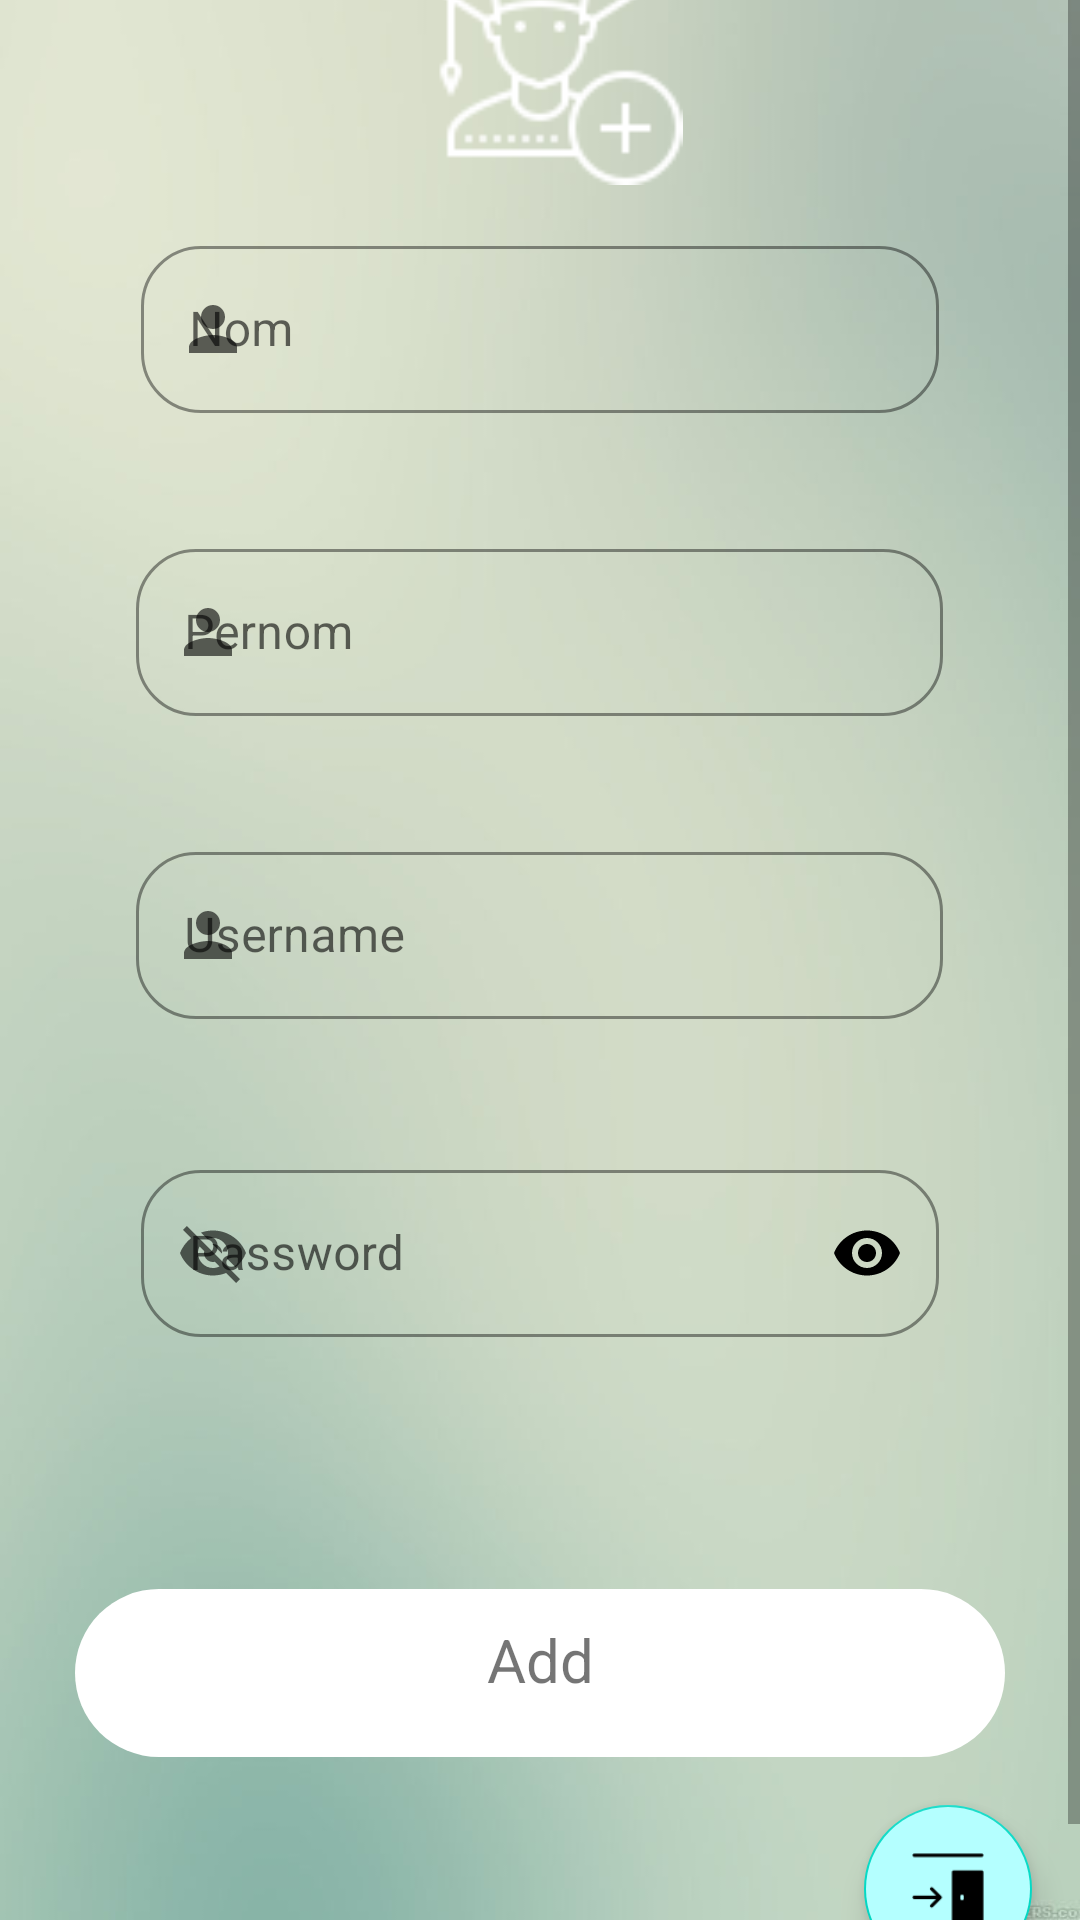

Here is an Android app screen rendered from its layout file. Give the layout XML and the strings, colors and styles it references.
<!-- AndroidManifest.xml: application theme Theme.SecondQuizProject -->
<!-- res/layout/fragment_singup.xml -->
<?xml version="1.0" encoding="utf-8"?>
<LinearLayout xmlns:android="http://schemas.android.com/apk/res/android"
    xmlns:app="http://schemas.android.com/apk/res-auto"
    xmlns:tools="http://schemas.android.com/tools"
    android:layout_width="match_parent"
    android:background="@drawable/bluerbk"
    android:layout_height="match_parent">


    <ScrollView
        android:layout_width="match_parent"
        android:layout_marginTop="0dp"
        android:layout_height="match_parent">

        <LinearLayout

            android:layout_gravity="center"
            android:gravity="center"

            android:layout_width="match_parent"
            android:layout_height="match_parent"
            android:orientation="vertical">

            <ImageView
                android:id="@+id/textView"
                android:layout_width="212dp"
                android:layout_height="95dp"
                android:src="@drawable/addettuda" />

            <com.google.android.material.textfield.TextInputLayout
                app:shapeAppearance="@style/Rounded"
                app:endIconTint="@color/black"
                android:id="@+id/nomEdit"
                app:startIconDrawable="@drawable/ic_baseline_person_24"
                android:layout_width="296dp"
                android:layout_height="wrap_content"
                android:ems="10"
                style="@style/Widget.MaterialComponents.TextInputLayout.OutlinedBox"
                android:hint="Nom"
                app:boxStrokeColor="@color/white"
                app:hintTextColor="@color/white"
                android:inputType="textPersonName"
                android:padding="15dp"

                >
                <com.google.android.material.textfield.TextInputEditText
                    android:layout_width="match_parent"
                    android:layout_height="wrap_content"
                    android:textColor="@color/white"
                    />

            </com.google.android.material.textfield.TextInputLayout>

            <com.google.android.material.textfield.TextInputLayout
                android:id="@+id/pernomEdit"
                android:layout_width="299dp"
                android:layout_height="wrap_content"
                android:layout_marginTop="10dp"
                android:ems="10"
                app:shapeAppearance="@style/Rounded"
                app:endIconTint="@color/black"
                app:startIconDrawable="@drawable/ic_baseline_person_24"
                style="@style/Widget.MaterialComponents.TextInputLayout.OutlinedBox"
                android:hint="Pernom"
                android:inputType="textPersonName"
                app:boxStrokeColor="@color/white"
                android:padding="15dp">
                <com.google.android.material.textfield.TextInputEditText
                    android:layout_width="match_parent"
                    android:layout_height="wrap_content"
                    android:textColor="@color/white"
                    />
            </com.google.android.material.textfield.TextInputLayout>

            <com.google.android.material.textfield.TextInputLayout
                android:id="@+id/txtusernam"
                app:startIconDrawable="@drawable/ic_baseline_person_24"
                android:layout_width="299dp"
                style="@style/Widget.MaterialComponents.TextInputLayout.OutlinedBox"
                android:layout_height="wrap_content"
                android:layout_marginTop="10dp"
                app:shapeAppearance="@style/Rounded"
                app:endIconTint="@color/black"
                android:ems="10"
                android:hint="Username"
                android:inputType="textPersonName"
                android:padding="15dp"
                app:boxStrokeColor="@color/white">
                <com.google.android.material.textfield.TextInputEditText
                    android:layout_width="match_parent"
                    android:layout_height="wrap_content"
                    android:textColor="@color/white"
                    />

            </com.google.android.material.textfield.TextInputLayout>

            <com.google.android.material.textfield.TextInputLayout
                android:id="@+id/txtpassword"
                android:layout_width="296dp"
                android:layout_height="wrap_content"
                android:layout_marginTop="15dp"
                app:shapeAppearance="@style/Rounded"
                app:endIconTint="@color/black"
                android:layout_marginBottom="10dp"
                android:ems="10"
                app:endIconMode="password_toggle"
                style="@style/Widget.MaterialComponents.TextInputLayout.OutlinedBox"
                android:hint="Password"
                app:startIconDrawable="@drawable/ic_baseline_visibility_off_24"
                android:inputType="textPassword"
                android:padding="15dp"
                app:boxStrokeColor="@color/white">
                <com.google.android.material.textfield.TextInputEditText
                    android:layout_width="match_parent"
                    android:inputType="textPassword"
                    android:layout_height="wrap_content"
                    android:textColor="@color/white"
                    />

            </com.google.android.material.textfield.TextInputLayout>




            <ImageView
                android:id="@+id/addImg"
                android:layout_marginBottom="12dp"
                android:layout_width="67dp"
                android:layout_height="47dp"
                android:src="@drawable/addimage"
                />

            <TextView
                android:layout_marginTop="0dp"
                android:id="@+id/btnSingUp"
                android:layout_width="310dp"
                android:layout_height="56dp"
                android:background="@drawable/btnbk"
                android:paddingTop="10dp"
                android:text="Add"
                android:textAlignment="center"
                android:textSize="20sp" />

            <com.google.android.material.floatingactionbutton.FloatingActionButton
                android:id="@+id/floating__button_chap"
                android:layout_width="wrap_content"
                android:layout_height="wrap_content"
                android:layout_margin="16dp"
                android:layout_gravity="bottom|right"
                android:backgroundTint="#b4ffff"
                app:srcCompat="@drawable/exit" />

        </LinearLayout>
    </ScrollView>


</LinearLayout>
<!-- resources referenced by this layout -->
<resources>
  <color name="black">#FF000000</color>
  <color name="white">#FFFFFFFF</color>
  <!-- drawable addettuda: png bitmap (drawable, 2560 bytes) -->
  <!-- drawable bluerbk: jpg bitmap (drawable, 14311 bytes) -->
  <!-- drawable btnbk (drawable) -->
  <?xml version="1.0" encoding="utf-8"?>
  <shape xmlns:android="http://schemas.android.com/apk/res/android"
      android:shape="rectangle"
      android:padding="15dp">
      <solid android:color="#FFFFFF"
  
          />
  
      <corners
          android:bottomRightRadius="500dp"
          android:bottomLeftRadius="500dp"
          android:topLeftRadius="500dp"
          android:topRightRadius="500dp" />
  
  </shape>
  <!-- drawable exit: png bitmap (drawable-v24, 591 bytes) -->
  <!-- drawable ic_baseline_person_24 (drawable) -->
  <vector android:height="24dp" android:tint="#5FBF63"
      android:viewportHeight="24" android:viewportWidth="24"
      android:width="24dp" xmlns:android="http://schemas.android.com/apk/res/android">
      <path android:fillColor="@android:color/white" android:pathData="M12,12c2.21,0 4,-1.79 4,-4s-1.79,-4 -4,-4 -4,1.79 -4,4 1.79,4 4,4zM12,14c-2.67,0 -8,1.34 -8,4v2h16v-2c0,-2.66 -5.33,-4 -8,-4z"/>
  </vector>
  <!-- drawable ic_baseline_visibility_off_24 (drawable) -->
  <vector android:height="24dp" android:tint="#5FBF63"
      android:viewportHeight="24" android:viewportWidth="24"
      android:width="24dp" xmlns:android="http://schemas.android.com/apk/res/android">
      <path android:fillColor="@android:color/white" android:pathData="M12,7c2.76,0 5,2.24 5,5 0,0.65 -0.13,1.26 -0.36,1.83l2.92,2.92c1.51,-1.26 2.7,-2.89 3.43,-4.75 -1.73,-4.39 -6,-7.5 -11,-7.5 -1.4,0 -2.74,0.25 -3.98,0.7l2.16,2.16C10.74,7.13 11.35,7 12,7zM2,4.27l2.28,2.28 0.46,0.46C3.08,8.3 1.78,10.02 1,12c1.73,4.39 6,7.5 11,7.5 1.55,0 3.03,-0.3 4.38,-0.84l0.42,0.42L19.73,22 21,20.73 3.27,3 2,4.27zM7.53,9.8l1.55,1.55c-0.05,0.21 -0.08,0.43 -0.08,0.65 0,1.66 1.34,3 3,3 0.22,0 0.44,-0.03 0.65,-0.08l1.55,1.55c-0.67,0.33 -1.41,0.53 -2.2,0.53 -2.76,0 -5,-2.24 -5,-5 0,-0.79 0.2,-1.53 0.53,-2.2zM11.84,9.02l3.15,3.15 0.02,-0.16c0,-1.66 -1.34,-3 -3,-3l-0.17,0.01z"/>
  </vector>
  <style name="Rounded" parent="ShapeAppearance.MaterialComponents.SmallComponent">
          <item name="cornerFamily">rounded</item>
          <item name="cornerSize">20dp</item>
      </style>
  <style name="Theme.SecondQuizProject" parent="Theme.MaterialComponents.DayNight.DarkActionBar">
          
          <item name="colorPrimary">@color/purple_500</item>
          <item name="colorPrimaryVariant">@color/purple_700</item>
          <item name="colorOnPrimary">@color/white</item>
          
          <item name="colorSecondary">@color/teal_200</item>
          <item name="colorSecondaryVariant">@color/teal_700</item>
          <item name="colorOnSecondary">@color/black</item>
          
          <item name="android:statusBarColor" tools:targetApi="l">?attr/colorPrimaryVariant</item>
          
  
  
              <item name="windowActionBar">false</item>
              <item name="windowNoTitle">true</item>
  
      </style>
  <color name="purple_500">#FF6200EE</color>
  <color name="purple_700">#FF3700B3</color>
  <color name="teal_200">#FF03DAC5</color>
  <color name="teal_700">#FF018786</color>
</resources>
